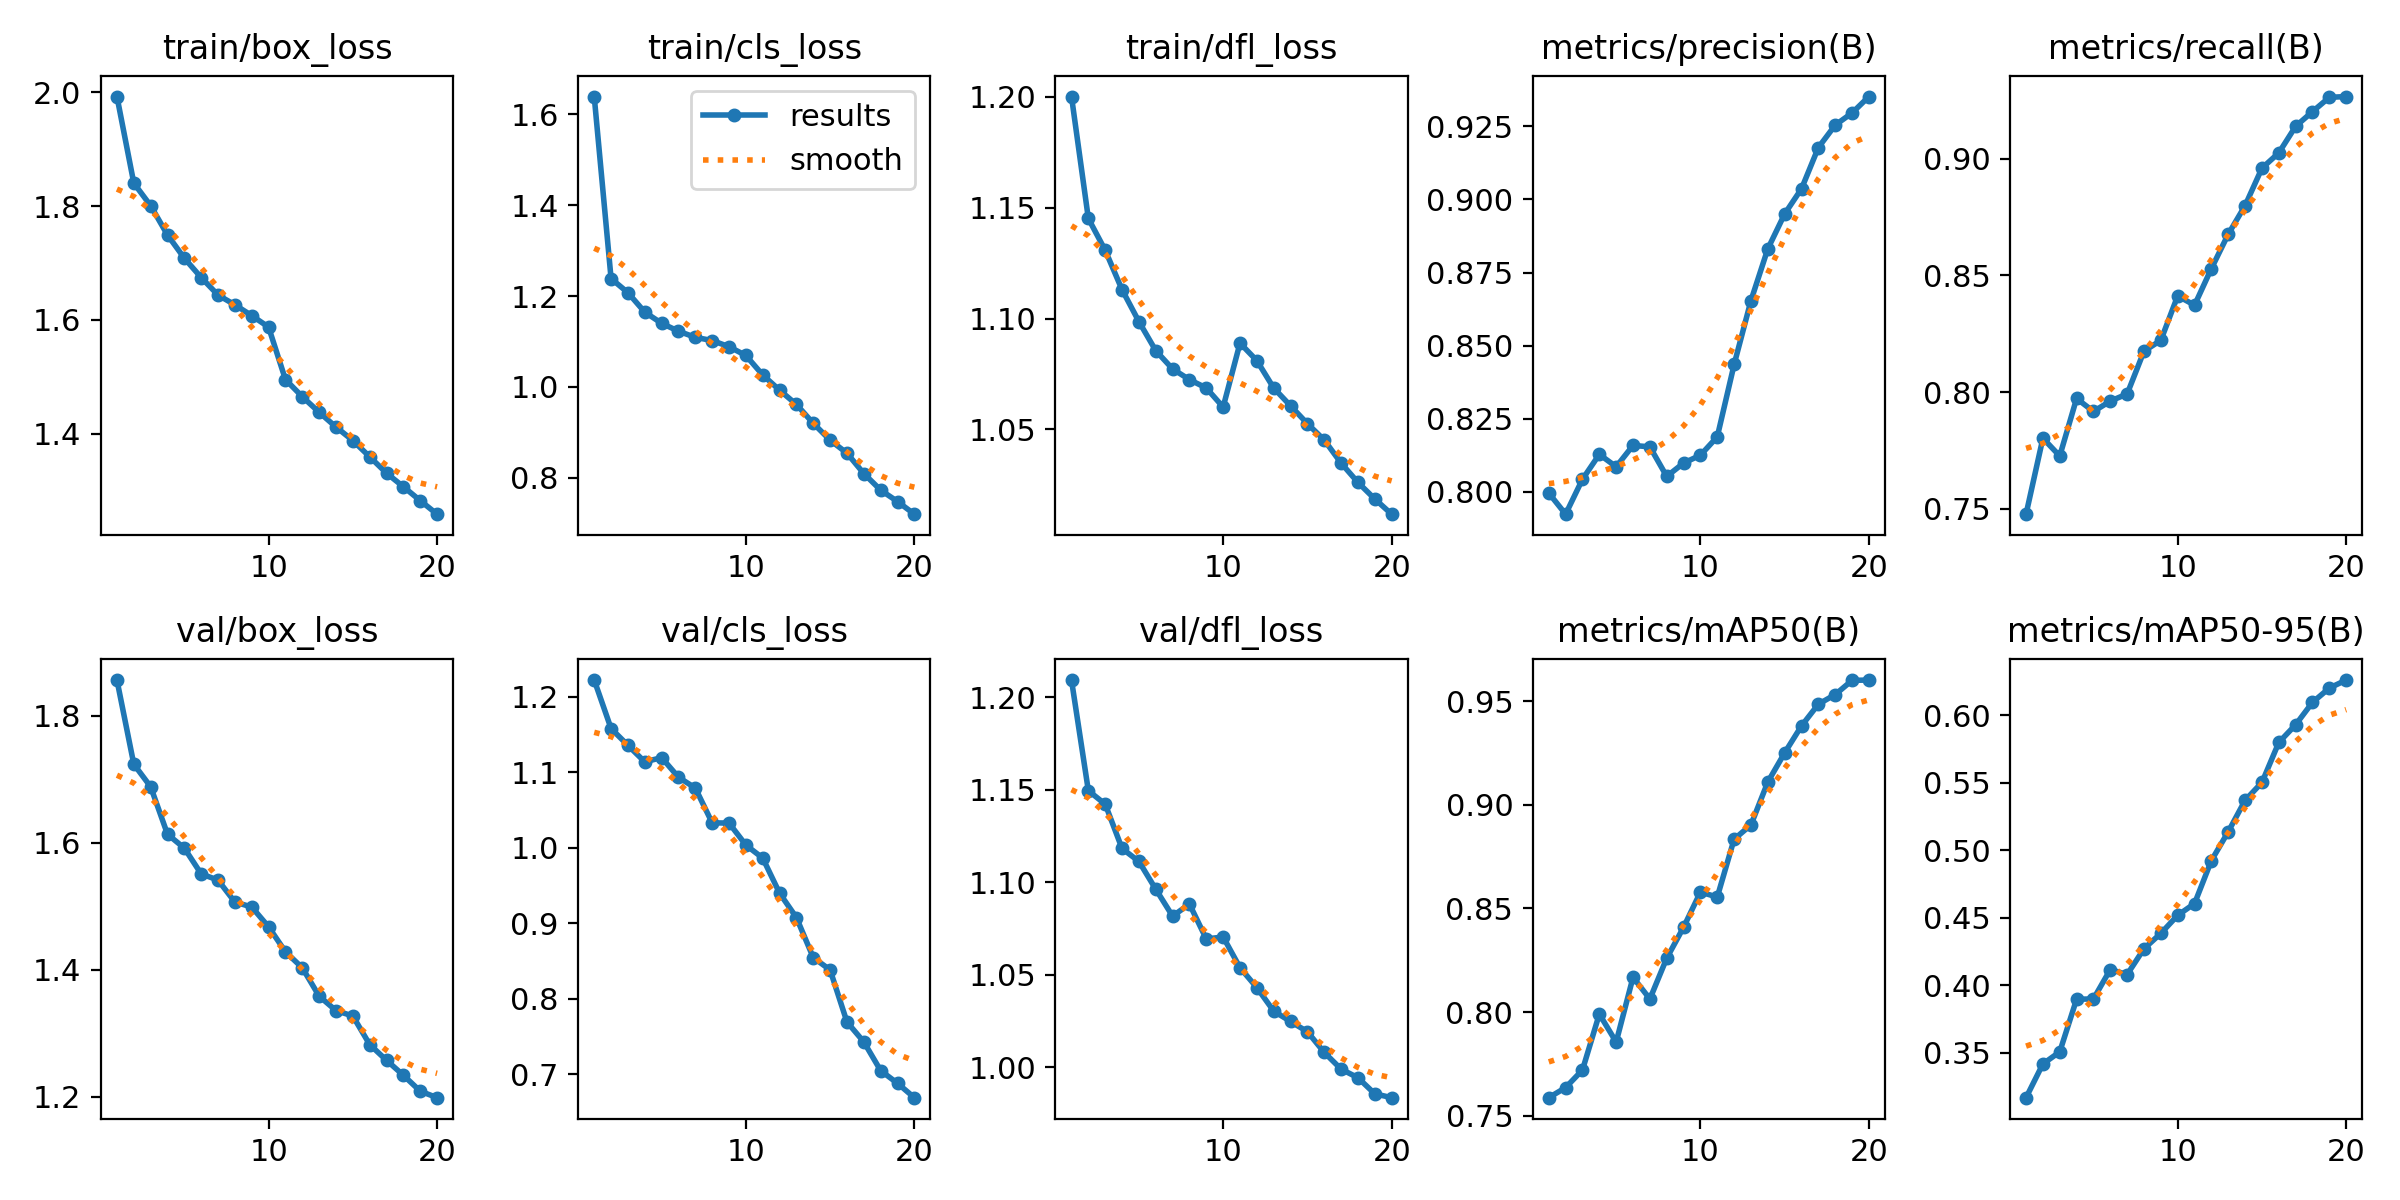

The file beside this chart, header and first rows:
epoch, time, train/box_loss, train/cls_loss, train/dfl_loss, metrics/precision(B), metrics/recall(B), metrics/mAP50(B), metrics/mAP50-95(B), val/box_loss, val/cls_loss, val/dfl_loss, lr/pg0, lr/pg1, lr/pg2
1, 154.9, 1.992, 1.639, 1.2, 0.7996, 0.7477, 0.7588, 0.3168, 1.856, 1.222, 1.209, 0.000666, 0.000666, 0.000666
2, 314, 1.84, 1.238, 1.145, 0.7923, 0.7803, 0.7636, 0.3417, 1.724, 1.158, 1.149, 0.001267, 0.001267, 0.001267
3, 444.2, 1.801, 1.207, 1.131, 0.8043, 0.7726, 0.7721, 0.3507, 1.688, 1.136, 1.142, 0.001801, 0.001801, 0.001801
4, 631.4, 1.749, 1.165, 1.113, 0.8128, 0.7973, 0.7991, 0.3896, 1.614, 1.114, 1.118, 0.001703, 0.001703, 0.001703
5, 830.5, 1.708, 1.14, 1.099, 0.8086, 0.7917, 0.7856, 0.3898, 1.592, 1.12, 1.111, 0.001604, 0.001604, 0.001604
6, 1025, 1.675, 1.123, 1.086, 0.8159, 0.7962, 0.8168, 0.4116, 1.551, 1.094, 1.096, 0.001505, 0.001505, 0.001505
7, 1220, 1.644, 1.109, 1.077, 0.8154, 0.7992, 0.8063, 0.4079, 1.541, 1.079, 1.082, 0.001406, 0.001406, 0.001406
8, 1417, 1.627, 1.102, 1.072, 0.8053, 0.8175, 0.826, 0.427, 1.507, 1.033, 1.088, 0.001307, 0.001307, 0.001307
9, 1610, 1.608, 1.088, 1.069, 0.8098, 0.8222, 0.8409, 0.4384, 1.499, 1.033, 1.069, 0.001208, 0.001208, 0.001208
10, 1799, 1.587, 1.069, 1.06, 0.8125, 0.8412, 0.8579, 0.4517, 1.468, 1.004, 1.07, 0.001109, 0.001109, 0.001109
11, 2008, 1.495, 1.026, 1.089, 0.8188, 0.8373, 0.8555, 0.4605, 1.428, 0.9864, 1.054, 0.00101, 0.00101, 0.00101
12, 2191, 1.466, 0.9927, 1.081, 0.8435, 0.8529, 0.8834, 0.4923, 1.403, 0.9399, 1.043, 0.000911, 0.000911, 0.000911
13, 2383, 1.438, 0.9612, 1.069, 0.8654, 0.8677, 0.8903, 0.5136, 1.359, 0.9075, 1.03, 0.000812, 0.000812, 0.000812
14, 2574, 1.412, 0.9196, 1.061, 0.8831, 0.8799, 0.911, 0.5369, 1.336, 0.8546, 1.025, 0.000713, 0.000713, 0.000713
15, 2764, 1.389, 0.8826, 1.053, 0.895, 0.896, 0.9251, 0.5501, 1.327, 0.8381, 1.019, 0.000614, 0.000614, 0.000614
16, 2955, 1.36, 0.8539, 1.045, 0.9036, 0.9025, 0.9381, 0.5797, 1.282, 0.7691, 1.008, 0.000515, 0.000515, 0.000515
17, 3152, 1.331, 0.809, 1.035, 0.9177, 0.9139, 0.9485, 0.5928, 1.257, 0.7427, 0.999, 0.000416, 0.000416, 0.000416
18, 3349, 1.307, 0.7725, 1.026, 0.9254, 0.9202, 0.9532, 0.6094, 1.234, 0.7047, 0.9943, 0.000317, 0.000317, 0.000317
19, 3546, 1.283, 0.7473, 1.019, 0.9296, 0.9263, 0.96, 0.62, 1.209, 0.6878, 0.9856, 0.000218, 0.000218, 0.000218
20, 3740, 1.259, 0.7195, 1.012, 0.9352, 0.9266, 0.9602, 0.6259, 1.199, 0.6688, 0.9835, 0.000119, 0.000119, 0.000119
